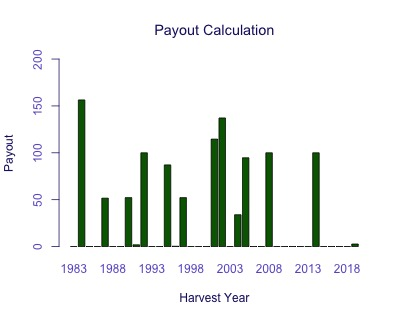

Source data for this figure (header and first rows):
Harvest Year, Payout
1983, 0
1984, 156.4
1985, 0
1986, 0
1987, 51.63
1988, 0
1989, 0
1990, 52.17
1991, 1.88
1992, 100
1993, 0
1994, 0
1995, 87.08
1996, 0.3393
1997, 52.17
1998, 0
1999, 0
2000, 0
2001, 114.6
2002, 137.2
2003, 0
2004, 33.94
2005, 94.68
2006, 0
2007, 0
2008, 100
2009, 0
2010, 0
2011, 0
2012, 0
2013, 0
2014, 100
2015, 0
2016, 0
2017, 0
2018, 0
2019, 2.725
